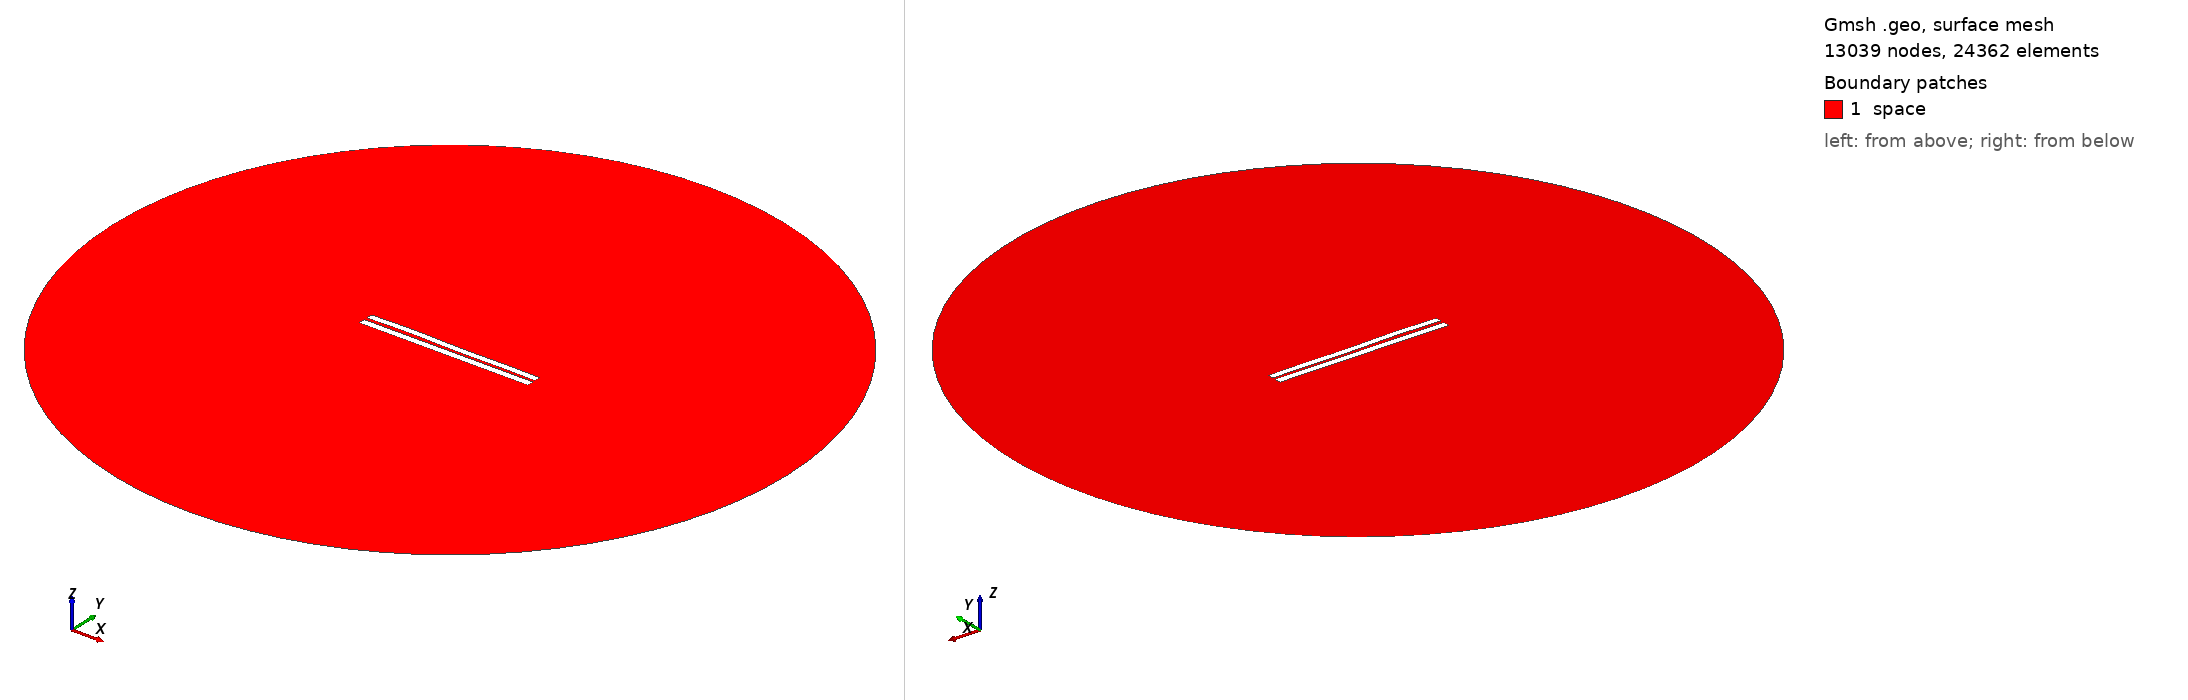

Gmsh geometry script, surface-meshed: 13039 nodes, 24362 surface elements. Boundary patches (legend numbers): 1 space. Left view from above one corner, right view from below the opposite corner. Legend entries are the model's physical surfaces. The drawing asked Gmsh for element sizes between 1% and 20% of the model's largest extent; the script's own settings can give other sizes.

=== 3850.geo (drawn) ===
//---------------------------------------
// Geometry kernel
//---------------------------------------

SetFactory("OpenCASCADE");



//---------------------------------------
// Parameters of the geometry
//---------------------------------------

// Overetch of the upper plate
overetch = 0.125;

// Distance between the plates
distance = 1.75;

// Discretization over the x axis (for the deformation)
nx = 50; 

// Length of the plate
L = 100 - overetch; 

// Number of modes
n = 4; 

// 1st mode coefficient
coeff(1) = -0.15;
beta(1) = 0.596864 * 3.1415926535 / L;

// 2nd mode coefficient
coeff(2) = 0.07499999999999998;
beta(2) = 1.49418 * 3.1415926535 / L;

// 3rd mode coefficient
coeff(3) = 0.15;
beta(3) = 2.50025 * 3.1415926535 / L;

// 4th mode coefficient
coeff(4) = 0.15;
beta(4) = 3.49999 * 3.1415926535 / L;



//---------------------------------------
// Upper plate (deformed rectangle)
//---------------------------------------

// Coordiantes of the upper plate
xmin = -50;
xmax = 50 - overetch;

// Height of the upper plate
yheight = 4 - 2 * overetch;

// Indexes of the points
UpperID[] = {};
LowerID[] = {};
LeftID[] = {};
RightID[] = {};

// Point index
p = 1;

// Horizontal edges
For i In {1:nx}
    x = xmin + (i-1)*(xmax - xmin)/(nx-1);

    y_bottom = distance / 2 + overetch;
    For j In {1:n}
        C = (Cosh(beta(j)*L) + Cos(beta(j)*L)) / (Sinh(beta(j)*L) + Sin(beta(j)*L));
        y_bottom  = y_bottom + coeff(j) * (Cosh(beta(j)*(x+50)) - Cos(beta(j)*(x+50)) - C * (Sinh(beta(j)*(x+50)) - Sin(beta(j)*(x+50))));
    EndFor

    y_top = y_bottom + yheight;

    Point(p) = {x, y_top, 0, 1.0};
    UpperID[i] = p;
    p = p + 1;

    Point(p) = {x, y_bottom, 0, 1.0};
    LowerID[i] = p;
    p = p + 1;
EndFor

// Create point lists
UpperPts[] = {}; LowerPts[] = {};
For i In {1:nx}
  UpperPts[] += {UpperID[i]};
  LowerPts[] += {LowerID[i]};
EndFor

// Build splines
Spline(1) = {UpperPts[]};
Spline(2) = {LowerPts[]};
Line(3) = {LowerPts[nx-1], UpperPts[nx-1]};
Line(4) = {LowerPts[0], UpperPts[0]};

// Build the plane surface
Curve Loop(1) = {2, 3, -1, -4};
Plane Surface(1) = {1};



//---------------------------------------
// Lower plate (rectangle)
//---------------------------------------

// Vertices
Point(1001) = {-50, -1, 0, 1.0};
Point(1002) = { 50, -1, 0, 1.0};
Point(1003) = { 50,  -5, 0, 1.0};
Point(1004) = {-50,  -5, 0, 1.0};

// Edges
Line(5) = {1001, 1002};
Line(6) = {1002, 1003};
Line(7) = {1003, 1004};
Line(8) = {1004, 1001};

// Plane surface
Line Loop(2) = {5, 6, 7, 8};
Plane Surface(2) = {2}; 



//---------------------------------------
// Outer (fictious) boundary
//---------------------------------------

// Points
Point(1005) = {0, 0, 0};       // Center
Point(1006) = {200, 0, 0};     // Start point
Point(1007) = {0, 200, 0};     // 90 degrees
Point(1008) = {-200, 0, 0};    // 180 degrees
Point(1009) = {0, -200, 0};    // 270 degrees

// Circle arcs (each needs start, center, end)
Circle(9) = {1006, 1005, 1007};
Circle(10) = {1007, 1005, 1008};
Circle(11) = {1008, 1005, 1009};
Circle(12) = {1009, 1005, 1006};

// Plane surface for the entire domain
Curve Loop(3) = {9, 10, 11, 12};
Surface(3) = {3};

// Subtract the plates from the whole domain to obtain the actual domain where we want to solve the equations
BooleanDifference{ Surface{3}; Delete; }{ Surface{1}; Surface{2}; Delete; }




//---------------------------------------
// Transfinite Lines/Curves
//---------------------------------------

// Set the number of points on the boundaries
r = 7;

// Plates
Transfinite Curve {1, 2} = 50*r Using Progression 1;
Transfinite Curve {3, 4} = 2*r Using Progression 1;
Transfinite Line {5, 7} = 50*r Using Progression 1;
Transfinite Line {6, 8} = 2*r Using Progression 1;

// Outer boundary
Transfinite Line {9, 10, 11, 12} = 20 Using Progression 1;



//---------------------------------------
// Physical groups
//---------------------------------------                

// Physical curves (boundaries)
Physical Line("force_segment", 10) = {2};
Physical Line("upper_plate", 11) = {1, 3, 4};
Physical Line("lower_plate", 12) = {5, 6, 7, 8};
Physical Line("boundary", 20) = {9, 10, 11, 12};

// Physical Surfaces
Physical Surface("space", 30) = {3};



//---------------------------------------
// 6. Generate the Mesh
//---------------------------------------

// 2D mesh generation
Mesh 2;
